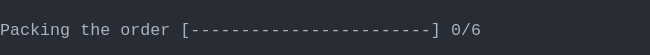
t = 0.00 s
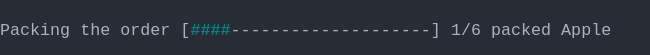
t = 1.38 s
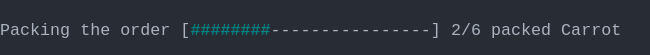
t = 2.79 s
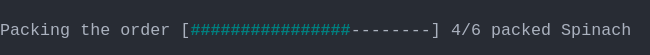
t = 4.02 s
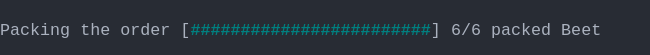
t = 5.44 s
t = 6.81 s: frame unchanged from t = 5.44 s, image omitted

The animated SVG that drew these frames (rendered in a browser with its animation timeline set to each time). Animation: 1 CSS @keyframes rule; one cycle of 8.19 s, repeats indefinitely.

<svg xmlns="http://www.w3.org/2000/svg" xmlns:xlink="http://www.w3.org/1999/xlink" width="650" height="55.11"><rect width="650" height="55.11" rx="0" ry="0" class="a"></rect><svg height="55.11" viewBox="0 0 65 5.511" width="650" xmlns="http://www.w3.org/2000/svg" xmlns:xlink="http://www.w3.org/1999/xlink"><style>.a{fill:rgb(40,44,52)}.b{font-family:Consolas,"Courier New",Courier,"Liberation Mono",monospace}.c{fill:rgb(171,178,191);white-space:pre}.d{fill:rgb(0,128,128);font-weight:bold;white-space:pre}.e{fill:transparent}.f{fill:rgb(82,139,255)}.h{animation-duration:8.188s;animation-iteration-count:infinite;animation-name:g;animation-timing-function:steps(1,end)}@keyframes g{0%{transform:translateX(-0px)}0%{transform:translateX(-65px)}16.8%{transform:translateX(-130px)}26.7%{transform:translateX(-195px)}36.6%{transform:translateX(-260px)}46.6%{transform:translateX(-325px)}56.5%{transform:translateX(-390px)}66.4%{transform:translateX(-455px)}100%{transform:translateX(-520px)}}</style><g font-family="Consolas, &quot;Courier New&quot;, Courier, &quot;Liberation Mono&quot;, monospace" font-size="1.67" class="b"><defs><symbol id="1"><text x="0" y="1.67" class="c">Packing</text><text x="8.016" y="1.67" class="c">the</text><text x="12.024" y="1.67" class="c">order</text><text x="18.035999999999998" y="1.67" class="c">[</text><text x="19.037999999999997" y="1.67" class="d">########################</text><text x="43.086" y="1.67" class="c">]</text><text x="45.089999999999996" y="1.67" class="c">6/6</text><text x="49.098" y="1.67" class="c">packed</text><text x="56.111999999999995" y="1.67" class="c">Beet</text></symbol><symbol id="a"><rect height="3" width="65" x="0" y="0" class="e"></rect></symbol><symbol id="b"><rect height="1.837" width="1.1022" class="f"></rect></symbol></defs><rect height="5.511" width="65" class="a"></rect><g class="h"><svg x="0" y="0" width="585"><svg x="0"><use xlink:href="#a"></use><use xlink:href="#b" x="-0.0040000000000000036" y="0"></use></svg><svg x="65"><use xlink:href="#a"></use><text x="0" y="3.5069999999999997" class="c">Packing</text><text x="8.016" y="3.5069999999999997" class="c">the</text><text x="12.024" y="3.5069999999999997" class="c">order</text><text x="18.035999999999998" y="3.5069999999999997" class="c">[------------------------]</text><text x="45.089999999999996" y="3.5069999999999997" class="c">0/6</text></svg><svg x="130"><use xlink:href="#a"></use><text x="0" y="3.5069999999999997" class="c">Packing</text><text x="8.016" y="3.5069999999999997" class="c">the</text><text x="12.024" y="3.5069999999999997" class="c">order</text><text x="18.035999999999998" y="3.5069999999999997" class="c">[</text><text x="19.037999999999997" y="3.5069999999999997" class="d">####</text><text x="23.045999999999996" y="3.5069999999999997" class="c">--------------------]</text><text x="45.089999999999996" y="3.5069999999999997" class="c">1/6</text><text x="49.098" y="3.5069999999999997" class="c">packed</text><text x="56.111999999999995" y="3.5069999999999997" class="c">Apple</text></svg><svg x="195"><use xlink:href="#a"></use><text x="0" y="3.5069999999999997" class="c">Packing</text><text x="8.016" y="3.5069999999999997" class="c">the</text><text x="12.024" y="3.5069999999999997" class="c">order</text><text x="18.035999999999998" y="3.5069999999999997" class="c">[</text><text x="19.037999999999997" y="3.5069999999999997" class="d">########</text><text x="27.054" y="3.5069999999999997" class="c">----------------]</text><text x="45.089999999999996" y="3.5069999999999997" class="c">2/6</text><text x="49.098" y="3.5069999999999997" class="c">packed</text><text x="56.111999999999995" y="3.5069999999999997" class="c">Carrot</text></svg><svg x="260"><use xlink:href="#a"></use><text x="0" y="3.5069999999999997" class="c">Packing</text><text x="8.016" y="3.5069999999999997" class="c">the</text><text x="12.024" y="3.5069999999999997" class="c">order</text><text x="18.035999999999998" y="3.5069999999999997" class="c">[</text><text x="19.037999999999997" y="3.5069999999999997" class="d">############</text><text x="31.061999999999998" y="3.5069999999999997" class="c">------------]</text><text x="45.089999999999996" y="3.5069999999999997" class="c">3/6</text><text x="49.098" y="3.5069999999999997" class="c">packed</text><text x="56.111999999999995" y="3.5069999999999997" class="c">Tomato</text></svg><svg x="325"><use xlink:href="#a"></use><text x="0" y="3.5069999999999997" class="c">Packing</text><text x="8.016" y="3.5069999999999997" class="c">the</text><text x="12.024" y="3.5069999999999997" class="c">order</text><text x="18.035999999999998" y="3.5069999999999997" class="c">[</text><text x="19.037999999999997" y="3.5069999999999997" class="d">################</text><text x="35.06999999999999" y="3.5069999999999997" class="c">--------]</text><text x="45.089999999999996" y="3.5069999999999997" class="c">4/6</text><text x="49.098" y="3.5069999999999997" class="c">packed</text><text x="56.111999999999995" y="3.5069999999999997" class="c">Spinach</text></svg><svg x="390"><use xlink:href="#a"></use><text x="0" y="3.5069999999999997" class="c">Packing</text><text x="8.016" y="3.5069999999999997" class="c">the</text><text x="12.024" y="3.5069999999999997" class="c">order</text><text x="18.035999999999998" y="3.5069999999999997" class="c">[</text><text x="19.037999999999997" y="3.5069999999999997" class="d">####################</text><text x="39.077999999999996" y="3.5069999999999997" class="c">----]</text><text x="45.089999999999996" y="3.5069999999999997" class="c">5/6</text><text x="49.098" y="3.5069999999999997" class="c">packed</text><text x="56.111999999999995" y="3.5069999999999997" class="c">Pear</text></svg><svg x="455"><use xlink:href="#a"></use><use xlink:href="#1" y="1.837"></use></svg><svg x="520"><use xlink:href="#a"></use><use xlink:href="#1" y="1.837"></use></svg></svg></g></g></svg></svg>
